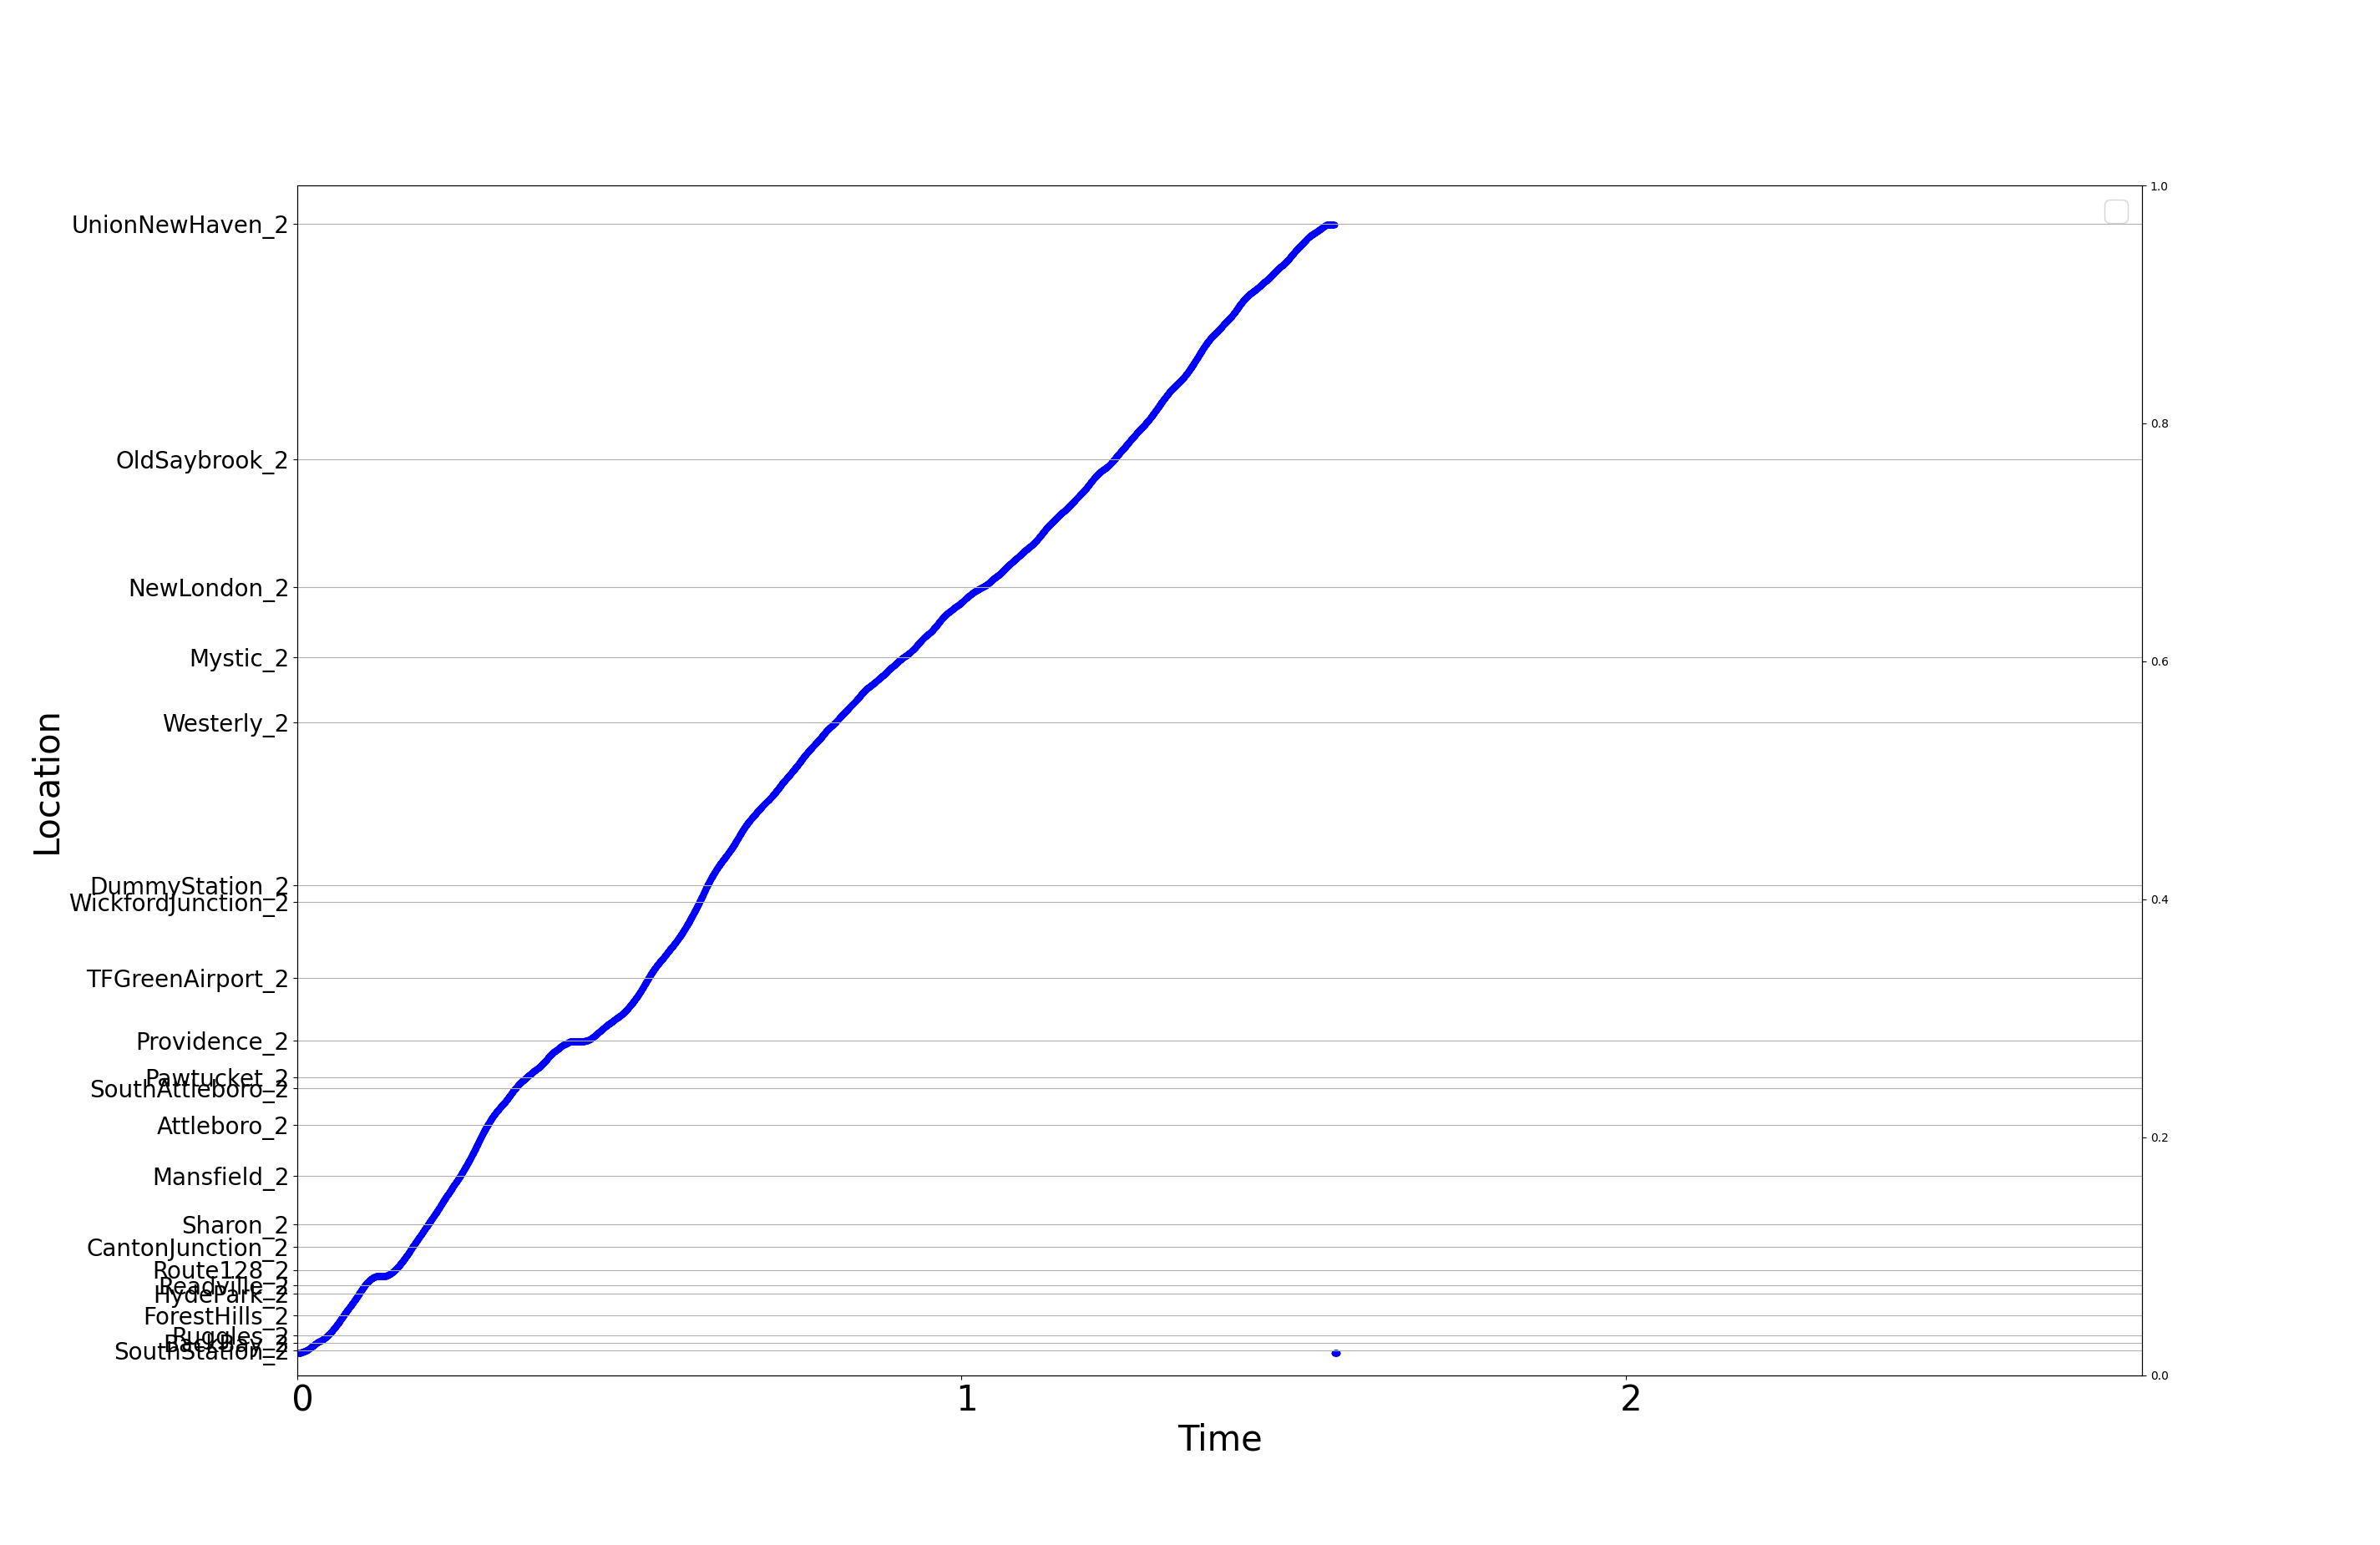

Values plotted in this chart, from the file beside it:
, time, id, route, state, speed, goal_speed, track, speed_limit, location_id, location_distance, total_distance, master_block, sub_block, route_direction, signal
0, 1, 1, 4, Dwell at station, 0.0, 0.0, 2, 88.0, SouthStation_2, 0.0, 0.0, 1, , 0, 
1, 2, 1, 4, Dwell at station, 0.0, 0.0, 2, 88.0, SouthStation_2, 0.0, 0.0, 1, , 0, 
2, 3, 1, 4, Free move, 0.0, 88.0, 2, 88.0, SouthStation_2, 0.0, 0.0, 1, , 0, 
3, 4, 1, 4, Free move, 0.6495, 88.0, 2, 88.0, 1, , 0.3247, 1, , 0, 
4, 5, 1, 4, Free move, 1.299, 88.0, 2, 88.0, 1, , 1.299, 1, , 0, 
5, 6, 1, 4, Free move, 1.948, 88.0, 2, 88.0, 1, , 2.923, 1, , 0, 
6, 7, 1, 4, Free move, 2.598, 88.0, 2, 88.0, 1, , 5.196, 1, , 0, 
7, 8, 1, 4, Free move, 3.247, 88.0, 2, 88.0, 1, , 8.119, 1, , 0, 
8, 9, 1, 4, Free move, 3.897, 88.0, 2, 88.0, 1, , 11.69, 1, , 0, 
9, 10, 1, 4, Free move, 4.546, 88.0, 2, 88.0, 1, , 15.91, 1, , 0, 
10, 11, 1, 4, Free move, 5.196, 88.0, 2, 88.0, 1, , 20.78, 1, , 0, 
11, 12, 1, 4, Free move, 5.845, 88.0, 2, 88.0, 1, , 26.3, 1, , 0, 
12, 13, 1, 4, Free move, 6.495, 88.0, 2, 88.0, 1, , 32.47, 1, , 0, 
13, 14, 1, 4, Free move, 7.144, 88.0, 2, 88.0, 1, , 39.29, 1, , 0, 
14, 15, 1, 4, Free move, 7.794, 88.0, 2, 88.0, 1, , 46.76, 1, , 0, 
15, 16, 1, 4, Free move, 8.443, 88.0, 2, 88.0, 1, , 54.88, 1, , 0, 
16, 17, 1, 4, Free move, 9.093, 88.0, 2, 88.0, 1, , 63.65, 1, , 0, 
17, 18, 1, 4, Free move, 9.742, 88.0, 2, 88.0, 1, , 73.07, 1, , 0, 
18, 19, 1, 4, Free move, 10.39, 88.0, 2, 88.0, 1, , 83.13, 1, , 0, 
19, 20, 1, 4, Free move, 11.04, 88.0, 2, 88.0, 1, , 93.85, 1, , 0, 
20, 21, 1, 4, Free move, 11.69, 88.0, 2, 88.0, 1, , 105.2, 1, , 0, 
21, 22, 1, 4, Free move, 12.34, 88.0, 2, 88.0, 1, , 117.2, 1, , 0, 
22, 23, 1, 4, Free move, 12.99, 88.0, 2, 88.0, 1, , 129.9, 1, , 0, 
23, 24, 1, 4, Free move, 13.64, 88.0, 2, 88.0, 1, , 143.2, 1, , 0, 
24, 25, 1, 4, Free move, 14.29, 88.0, 2, 18.57, 1, , 157.2, 2, , 0, 
25, 26, 1, 4, Free move, 14.94, 18.57, 2, 18.57, 2, , 171.8, 2, , 0, 
26, 27, 1, 4, Free move, 15.59, 18.57, 2, 18.57, 2, , 187.1, 2, , 0, 
27, 28, 1, 4, Free move, 16.24, 18.57, 2, 18.57, 2, , 203, 2, , 0, 
28, 29, 1, 4, Free move, 16.89, 18.57, 2, 18.57, 2, , 219.5, 2, , 0, 
29, 30, 1, 4, Free move, 17.54, 18.57, 2, 18.57, 2, , 236.7, 2, , 0, 
30, 31, 1, 4, Free move, 18.19, 18.57, 2, 18.57, 2, , 254.6, 2, , 0, 
31, 32, 1, 4, Free move, 18.83, 18.57, 2, 18.57, 2, , 273.1, 2, , 0, 
32, 33, 1, 4, Free move, 17.94, 18.57, 2, 18.57, 2, , 291.5, 2, , 0, 
33, 34, 1, 4, Free move, 17.05, 18.57, 2, 18.57, 2, , 309, 2, , 0, 
34, 35, 1, 4, Free move, 17.7, 18.57, 2, 18.57, 2, , 326.4, 2, , 0, 
35, 36, 1, 4, Free move, 18.35, 18.57, 2, 18.57, 2, , 344.4, 2, , 0, 
36, 37, 1, 4, Free move, 19, 18.57, 2, 18.57, 2, , 363.1, 2, , 0, 
37, 38, 1, 4, Free move, 18.11, 18.57, 2, 18.57, 2, , 381.6, 2, , 0, 
38, 39, 1, 4, Free move, 17.23, 18.57, 2, 18.57, 2, , 399.3, 2, , 0, 
39, 40, 1, 4, Free move, 17.88, 18.57, 2, 18.57, 2, , 416.8, 2, , 0, 
40, 41, 1, 4, Free move, 18.53, 18.57, 2, 18.57, 2, , 435, 2, , 0, 
41, 42, 1, 4, Free move, 19.18, 18.57, 2, 18.57, 2, , 453.9, 2, , 0, 
42, 43, 1, 4, Free move, 18.3, 18.57, 2, 88.0, 2, , 472.6, 3, , 0, 
43, 44, 1, 4, Free move, 17.42, 88.0, 2, 88.0, 3, , 490.5, 3, , 0, 
44, 45, 1, 4, Free move, 18.07, 88.0, 2, 88.0, 3, , 508.2, 3, , 0, 
45, 46, 1, 4, Free move, 18.72, 88.0, 2, 88.0, 3, , 526.6, 3, , 0, 
46, 47, 1, 4, Free move, 19.37, 88.0, 2, 88.0, 3, , 545.7, 3, , 0, 
47, 48, 1, 4, Free move, 20.02, 88.0, 2, 88.0, 3, , 565.4, 3, , 0, 
48, 49, 1, 4, Free move, 20.67, 88.0, 2, 88.0, 3, , 585.7, 3, , 0, 
49, 50, 1, 4, Free move, 21.32, 88.0, 2, 88.0, 3, , 606.7, 3, , 0, 
50, 51, 1, 4, Free move, 21.97, 88.0, 2, 88.0, 3, , 628.3, 3, , 0, 
51, 52, 1, 4, Free move, 22.62, 88.0, 2, 88.0, 3, , 650.6, 3, , 0, 
52, 53, 1, 4, Free move, 23.27, 88.0, 2, 88.0, 3, , 673.6, 3, , 0, 
53, 54, 1, 4, Free move, 23.92, 88.0, 2, 88.0, 3, , 697.2, 3, , 0, 
54, 55, 1, 4, Free move, 24.57, 88.0, 2, 88.0, 3, , 721.4, 3, , 0, 
55, 56, 1, 4, Free move, 25.21, 88.0, 2, 88.0, 3, , 746.3, 3, , 0, 
56, 57, 1, 4, Free move, 25.84, 88.0, 2, 88.0, 3, , 771.8, 3, , 0, 
57, 58, 1, 4, Free move, 26.45, 88.0, 2, 88.0, 3, , 798, 3, , 0, 
58, 59, 1, 4, Free move, 27.05, 88.0, 2, 88.0, 3, , 824.7, 3, , 0, 
59, 60, 1, 4, Free move, 27.64, 88.0, 2, 88.0, 3, , 852.1, 3, , 0, 
... 5,576 more rows
